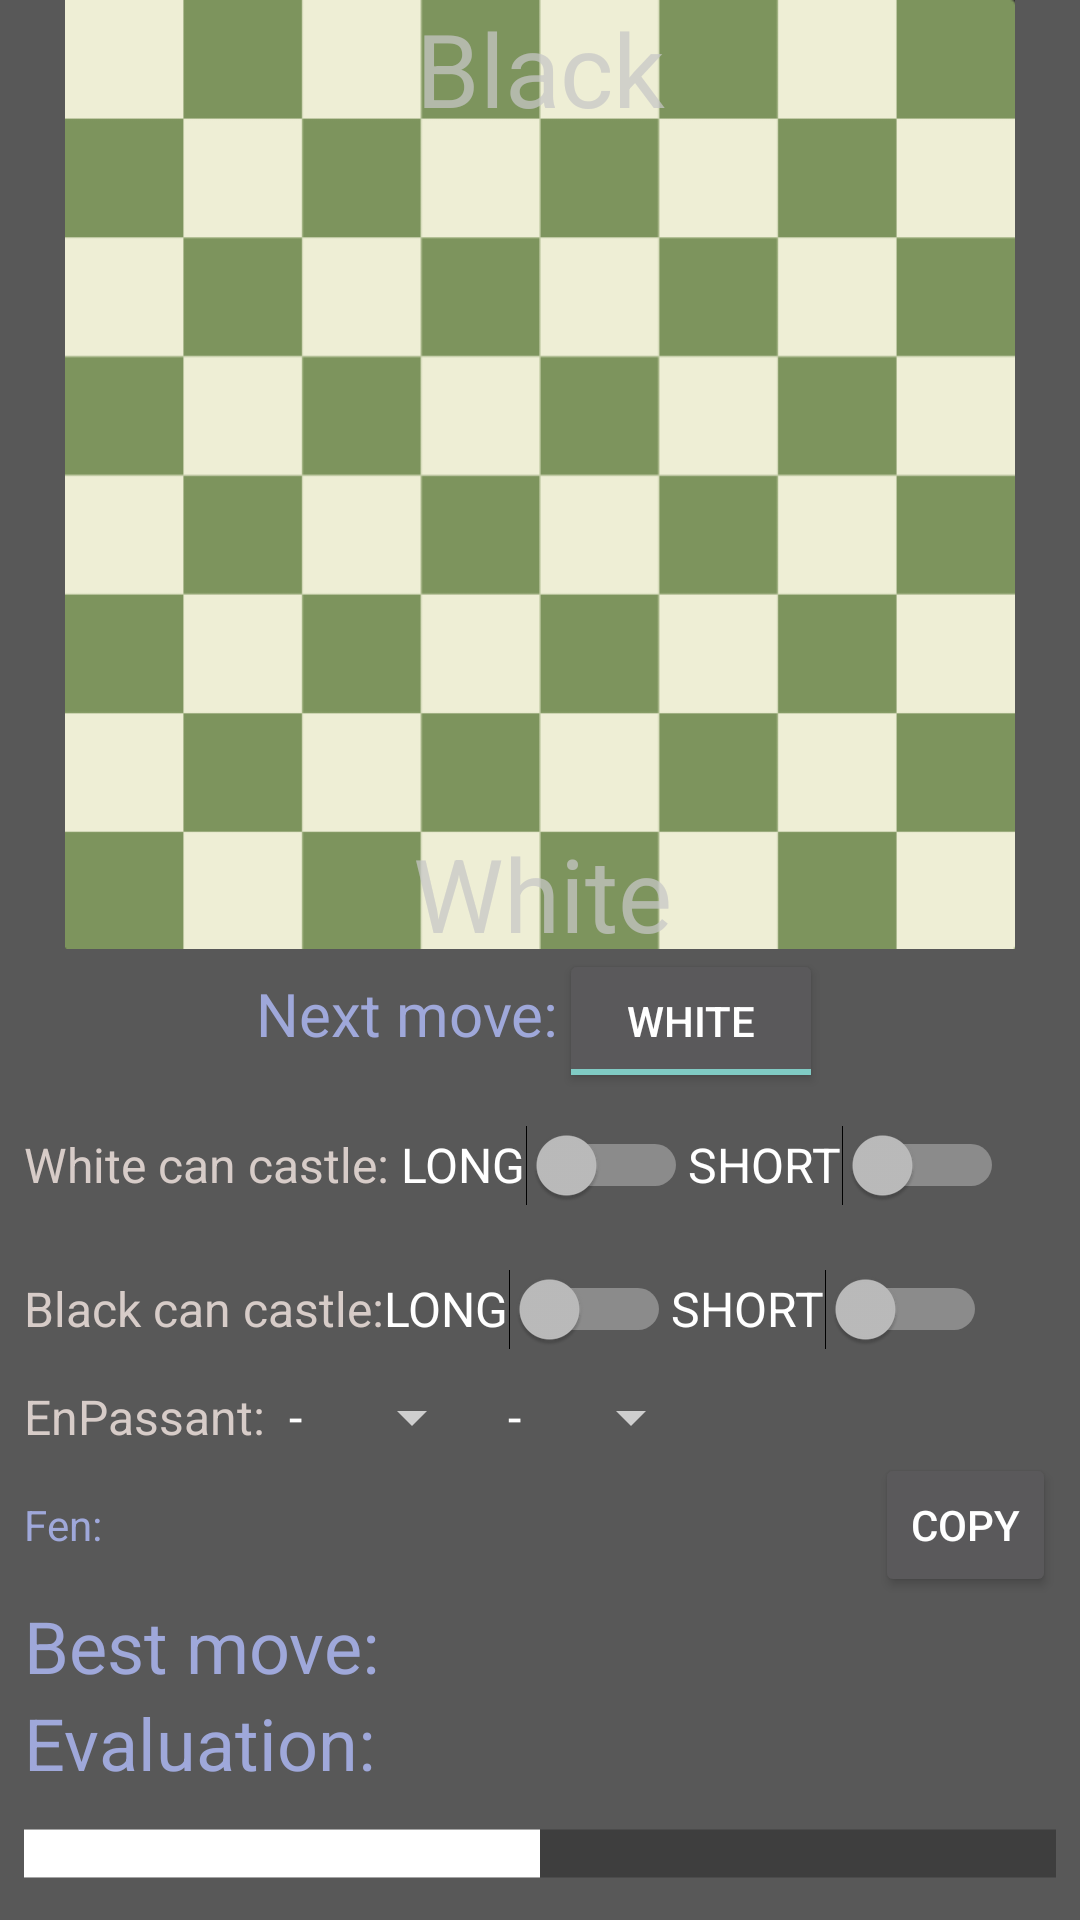

The Android layout XML behind this screen, and the referenced resources:
<!-- AndroidManifest.xml: activity theme Theme.ChessDetectorV2.NoActionBar -->
<!-- res/layout/activity_evaluation.xml -->
<?xml version="1.0" encoding="utf-8"?>
<androidx.constraintlayout.widget.ConstraintLayout xmlns:android="http://schemas.android.com/apk/res/android"
    xmlns:app="http://schemas.android.com/apk/res-auto"
    xmlns:tools="http://schemas.android.com/tools"
    android:layout_width="match_parent"
    android:layout_height="match_parent"
    android:background="#585858"
    android:backgroundTint="#585858"
    android:visibility="visible">

    <ImageView
        android:id="@+id/imageViewBoardEval"
        android:layout_width="0dp"
        android:layout_height="0dp"
        android:layout_marginBottom="4dp"
        app:layout_constraintBottom_toTopOf="@+id/guideline4"
        app:layout_constraintEnd_toEndOf="parent"
        app:layout_constraintHorizontal_bias="0.0"
        app:layout_constraintStart_toStartOf="parent"
        app:layout_constraintTop_toTopOf="parent"
        app:srcCompat="@drawable/chessboardempty" />

    <TextView
        android:id="@+id/player90_eval"
        android:layout_width="wrap_content"
        android:layout_height="wrap_content"
        android:rotation="90"
        android:textColor="#BCC6C6C6"
        android:textSize="34sp"
        app:layout_constraintBottom_toTopOf="@+id/guideline4"
        app:layout_constraintStart_toStartOf="parent"
        app:layout_constraintTop_toTopOf="parent" />

    <TextView
        android:id="@+id/player180_eval"
        android:layout_width="wrap_content"
        android:layout_height="wrap_content"
        android:text="Black"
        android:textColor="#BCC6C6C6"
        android:textSize="34sp"
        app:layout_constraintBottom_toTopOf="@+id/guideline4"
        app:layout_constraintEnd_toEndOf="parent"
        app:layout_constraintStart_toStartOf="parent"
        app:layout_constraintTop_toTopOf="parent"
        app:layout_constraintVertical_bias="0.0" />

    <TextView
        android:id="@+id/player0_eval"
        android:layout_width="wrap_content"
        android:layout_height="wrap_content"
        android:text="White"
        android:textColor="#BCC6C6C6"
        android:textSize="34sp"
        app:layout_constraintBottom_toTopOf="@+id/guideline4"
        app:layout_constraintEnd_toEndOf="parent"
        app:layout_constraintHorizontal_bias="0.503"
        app:layout_constraintStart_toStartOf="parent"
        app:layout_constraintTop_toTopOf="parent"
        app:layout_constraintVertical_bias="1.0" />

    <TextView
        android:id="@+id/player270_eval"
        android:layout_width="wrap_content"
        android:layout_height="wrap_content"
        android:rotation="-90"
        android:textColor="#BCC6C6C6"
        android:textSize="34sp"
        app:layout_constraintBottom_toTopOf="@+id/guideline4"
        app:layout_constraintEnd_toEndOf="parent"
        app:layout_constraintTop_toTopOf="parent" />

    <androidx.constraintlayout.widget.Guideline
        android:id="@+id/guideline4"
        android:layout_width="wrap_content"
        android:layout_height="wrap_content"
        android:orientation="horizontal"
        app:layout_constraintGuide_percent="0.500684" />

    <ProgressBar
        android:id="@+id/progressBar2"
        style="?android:attr/progressBarStyle"
        android:layout_width="0dp"
        android:layout_height="0dp"
        android:layout_weight="1"
        android:visibility="gone"
        app:layout_constraintBottom_toBottomOf="parent"
        app:layout_constraintEnd_toEndOf="parent"
        app:layout_constraintStart_toStartOf="@+id/linearLayout"
        app:layout_constraintTop_toTopOf="@+id/guideline4" />

    <LinearLayout
        android:id="@+id/linearLayout"
        android:layout_width="0dp"
        android:layout_height="0dp"
        android:layout_marginStart="8dp"
        android:layout_marginEnd="8dp"
        android:orientation="vertical"
        app:layout_constraintBottom_toBottomOf="parent"
        app:layout_constraintEnd_toEndOf="parent"
        app:layout_constraintStart_toStartOf="parent"
        app:layout_constraintTop_toBottomOf="@+id/imageViewBoardEval">

        <LinearLayout
            android:layout_width="match_parent"
            android:layout_height="wrap_content"
            android:baselineAligned="true"
            android:gravity="center_horizontal"
            android:orientation="horizontal"
            android:textAlignment="center">

            <TextView
                android:id="@+id/textView"
                android:layout_width="wrap_content"
                android:layout_height="wrap_content"
                android:text="Next move:"
                android:textColor="#9FA8DA"
                android:textSize="20sp" />

            <ToggleButton
                android:id="@+id/buttonNextMove"
                android:layout_width="wrap_content"
                android:layout_height="wrap_content"
                android:checked="true"
                android:text="ToggleButton"
                android:textOff="BLACK"
                android:textOn="WHITE" />

        </LinearLayout>

        <LinearLayout
            android:layout_width="wrap_content"
            android:layout_height="wrap_content"
            android:gravity="center"
            android:orientation="horizontal">

            <TextView
                android:id="@+id/textView2"
                android:layout_width="wrap_content"
                android:layout_height="wrap_content"
                android:layout_weight="1"
                android:text="White can castle: "
                android:textColor="#D7CCC8"
                android:textSize="16sp" />

            <Switch
                android:id="@+id/switchWhiteCastleLong"
                android:layout_width="wrap_content"
                android:layout_height="wrap_content"
                android:checked="false"
                android:minHeight="48dp"
                android:text="LONG"
                android:textSize="16sp"
                tools:ignore="DuplicateSpeakableTextCheck" />

            <Switch
                android:id="@+id/switchWhiteCastleShort"
                android:layout_width="wrap_content"
                android:layout_height="wrap_content"
                android:layout_weight="1"
                android:checked="false"
                android:minHeight="48dp"
                android:text="SHORT"
                android:textSize="16sp"
                tools:ignore="DuplicateSpeakableTextCheck" />

        </LinearLayout>

        <LinearLayout
            android:layout_width="wrap_content"
            android:layout_height="wrap_content"
            android:orientation="horizontal">

            <TextView
                android:id="@+id/textView3"
                android:layout_width="match_parent"
                android:layout_height="wrap_content"
                android:layout_weight="1"
                android:text="Black can castle:"
                android:textColor="#D7CCC8"
                android:textSize="16sp" />

            <Switch
                android:id="@+id/switchBlackCastleLong"
                android:layout_width="wrap_content"
                android:layout_height="wrap_content"
                android:checked="false"
                android:minHeight="48dp"
                android:text="LONG"
                android:textSize="16sp" />

            <Switch
                android:id="@+id/switchBlackCastleShort"
                android:layout_width="wrap_content"
                android:layout_height="wrap_content"
                android:layout_weight="1"
                android:checked="false"
                android:minHeight="48dp"
                android:text="SHORT"
                android:textSize="16sp" />

        </LinearLayout>

        <LinearLayout
            android:layout_width="wrap_content"
            android:layout_height="wrap_content"
            android:orientation="horizontal">

            <TextView
                android:id="@+id/enpassant"
                android:layout_width="wrap_content"
                android:layout_height="wrap_content"
                android:layout_weight="1"
                android:text="EnPassant:"
                android:textColor="#D7CCC8"
                android:textSize="16sp" />

            <Spinner
                android:id="@+id/spinnerEnPassant2"
                android:layout_width="match_parent"
                android:layout_height="wrap_content"
                android:entries="@array/colonne"
                android:layout_weight="1" />

            <Spinner
                android:id="@+id/spinnerEnPassant3"
                android:layout_width="wrap_content"
                android:layout_height="wrap_content"
                android:entries="@array/traverse"
                android:layout_weight="1" />

        </LinearLayout>

        <LinearLayout
            android:layout_width="match_parent"
            android:layout_height="wrap_content"
            android:orientation="horizontal">

            <TextView
                android:id="@+id/fenView"
                android:layout_width="wrap_content"
                android:layout_height="wrap_content"
                android:layout_weight="1"
                android:text="Fen: "
                android:textColor="#9FA8DA"
                app:autoSizeMaxTextSize="112sp"
                app:autoSizeMinTextSize="12sp"
                app:autoSizeStepGranularity="1px" />

            <Button
                android:id="@+id/buttonCopyFen"
                style="@style/Widget.AppCompat.Button.Small"
                android:layout_width="wrap_content"
                android:layout_height="wrap_content"
                android:layout_weight="0"
                android:text="copy" />

        </LinearLayout>

        <LinearLayout
            android:layout_width="match_parent"
            android:layout_height="wrap_content"
            android:orientation="horizontal">

            <TextView
                android:id="@+id/bestMoveView"
                android:layout_width="wrap_content"
                android:layout_height="wrap_content"
                android:layout_weight="1"
                android:text="Best move: "
                android:textColor="#9FA8DA"
                android:textSize="24sp" />

        </LinearLayout>

        <LinearLayout
            android:layout_width="match_parent"
            android:layout_height="wrap_content"
            android:orientation="horizontal">

            <TextView
                android:id="@+id/evaluationView"
                android:layout_width="wrap_content"
                android:layout_height="wrap_content"
                android:layout_weight="1"
                android:text="Evaluation: "
                android:textColor="#9FA8DA"
                android:textSize="24sp" />

        </LinearLayout>

        <ProgressBar
            android:id="@+id/progressBar"
            style="@style/Widget.AppCompat.ProgressBar.Horizontal"
            android:layout_width="match_parent"
            android:layout_height="match_parent"
            android:indeterminate="false"
            android:max="15"
            android:min="-15"
            android:progress="0"
            android:progressBackgroundTint="#000000"
            android:progressTint="#FFFFFF"
            android:scaleY="4" />

    </LinearLayout>

</androidx.constraintlayout.widget.ConstraintLayout>
<!-- resources referenced by this layout -->
<resources>
  <string-array name="colonne">
          <item>-</item>
          <item>a</item>
          <item>b</item>
          <item>c</item>
          <item>d</item>
          <item>e</item>
          <item>f</item>
          <item>g</item>
          <item>h</item>
      </string-array>
  <string-array name="traverse">
          <item>-</item>
          <item>1</item>
          <item>2</item>
          <item>3</item>
          <item>4</item>
          <item>5</item>
          <item>6</item>
          <item>7</item>
          <item>8</item>
      </string-array>
  <!-- drawable chessboardempty: png bitmap (drawable, 11054 bytes) -->
  <style name="Theme.ChessDetectorV2.NoActionBar">
          <item name="windowActionBar">false</item>
          <item name="windowNoTitle">true</item>
      </style>
</resources>
